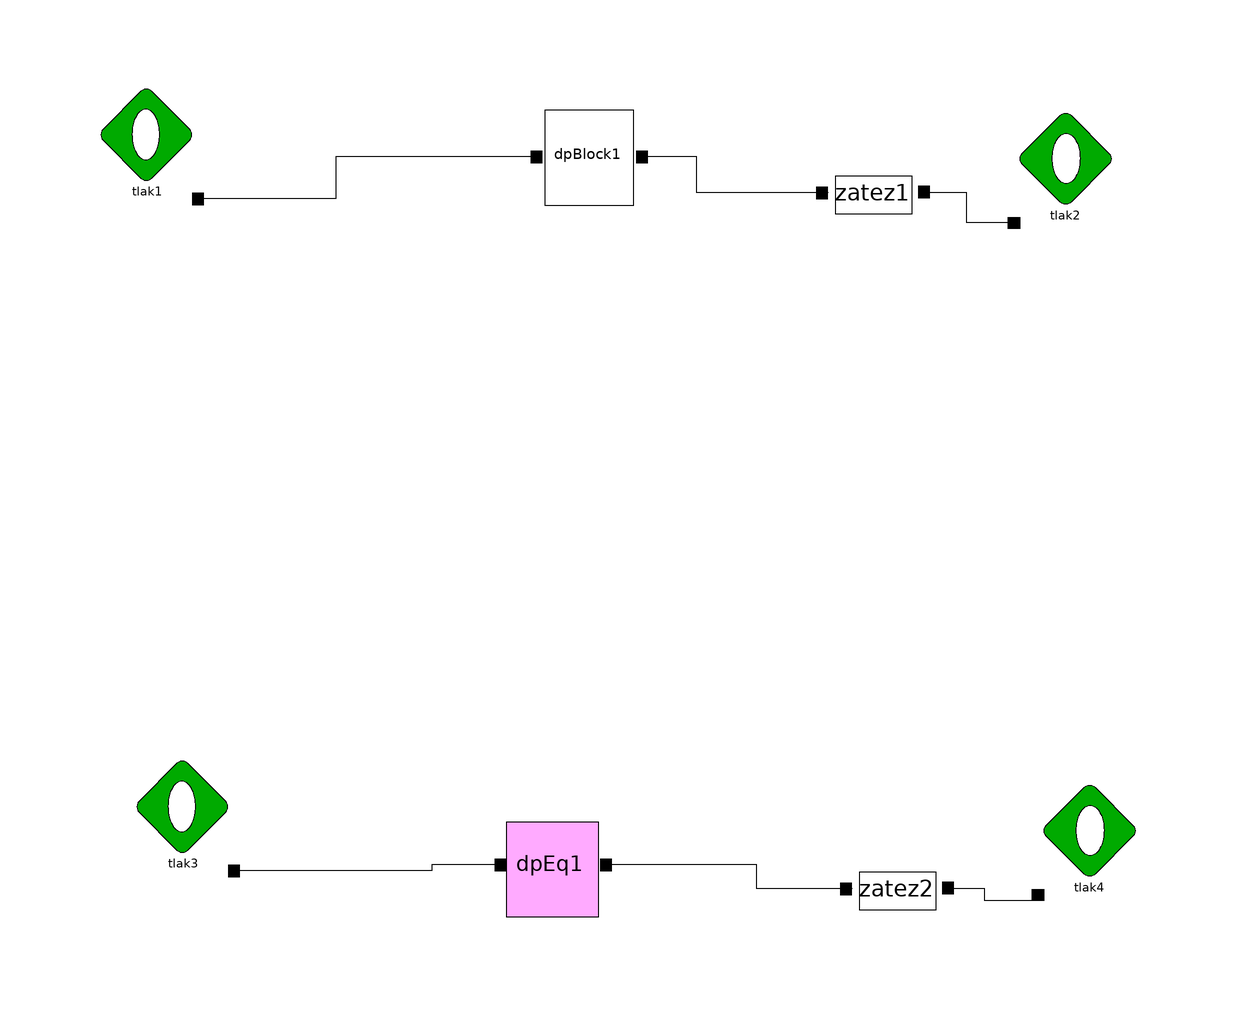

The Modelica model whose source follows is shown above as a component diagram (icons at their Placement, wires along their Line points).

model comparDPs
    tlak tlak1(p = 1) annotation(Placement(visible = true, transformation(origin = {-86, 68}, extent = {{-10, -10}, {10, 10}}, rotation = 0)));
    tlak tlak2(p = 2) annotation(Placement(visible = true, transformation(origin = {68, 64}, extent = {{10, -10}, {-10, 10}}, rotation = 0)));
    tlak tlak3(p = 1) annotation(Placement(visible = true, transformation(origin = {-80, -44}, extent = {{-10, -10}, {10, 10}}, rotation = 0)));
    tlak tlak4(p = 2) annotation(Placement(visible = true, transformation(origin = {72, -48}, extent = {{10, -10}, {-10, 10}}, rotation = 0)));
    odpor zatez2(r = 1) annotation(Placement(visible = true, transformation(origin = {40, -56}, extent = {{-10, -10}, {10, 10}}, rotation = 0)));
    odpor zatez1(r = 1) annotation(Placement(visible = true, transformation(origin = {36, 60}, extent = {{-10, -10}, {10, 10}}, rotation = 0)));
    DpEq dpEq1 annotation(Placement(visible = true, transformation(origin = {-18, -52}, extent = {{-10, -10}, {10, 10}}, rotation = 0)));
    DpBlock dpBlock1 annotation(Placement(visible = true, transformation(origin = {-12, 66}, extent = {{-10, -10}, {10, 10}}, rotation = 0)));
  equation
    connect(tlak1.pq1, dpBlock1.pq1) annotation(Line(points = {{-77, 59}, {-54, 59}, {-54, 66}, {-20, 66}, {-20, 66}}));
    connect(dpBlock1.pq2, zatez1.pq1) annotation(Line(points = {{-3, 66}, {6, 66}, {6, 60}, {28, 60}, {28, 60}}));
    connect(tlak3.pq1, dpEq1.pq1) annotation(Line(points = {{-71, -53}, {-38, -53}, {-38, -52}, {-26, -52}, {-26, -52}}));
    connect(dpEq1.pq2, zatez2.pq1) annotation(Line(points = {{-9, -52}, {16, -52}, {16, -56}, {32, -56}, {32, -56}}));
    connect(zatez1.pq2, tlak2.pq1) annotation(Line(points = {{44, 60}, {51, 60}, {51, 55}, {59, 55}}));
    connect(zatez2.pq2, tlak4.pq1) annotation(Line(points = {{48, -56}, {54, -56}, {54, -58}, {62, -58}, {62, -58}}));
    annotation(Icon(coordinateSystem(extent = {{-100, -100}, {100, 100}}, preserveAspectRatio = true, initialScale = 0.1, grid = {2, 2})), Diagram(coordinateSystem(extent = {{-100, -100}, {100, 100}}, preserveAspectRatio = true, initialScale = 0.1, grid = {2, 2})));
  end comparDPs;